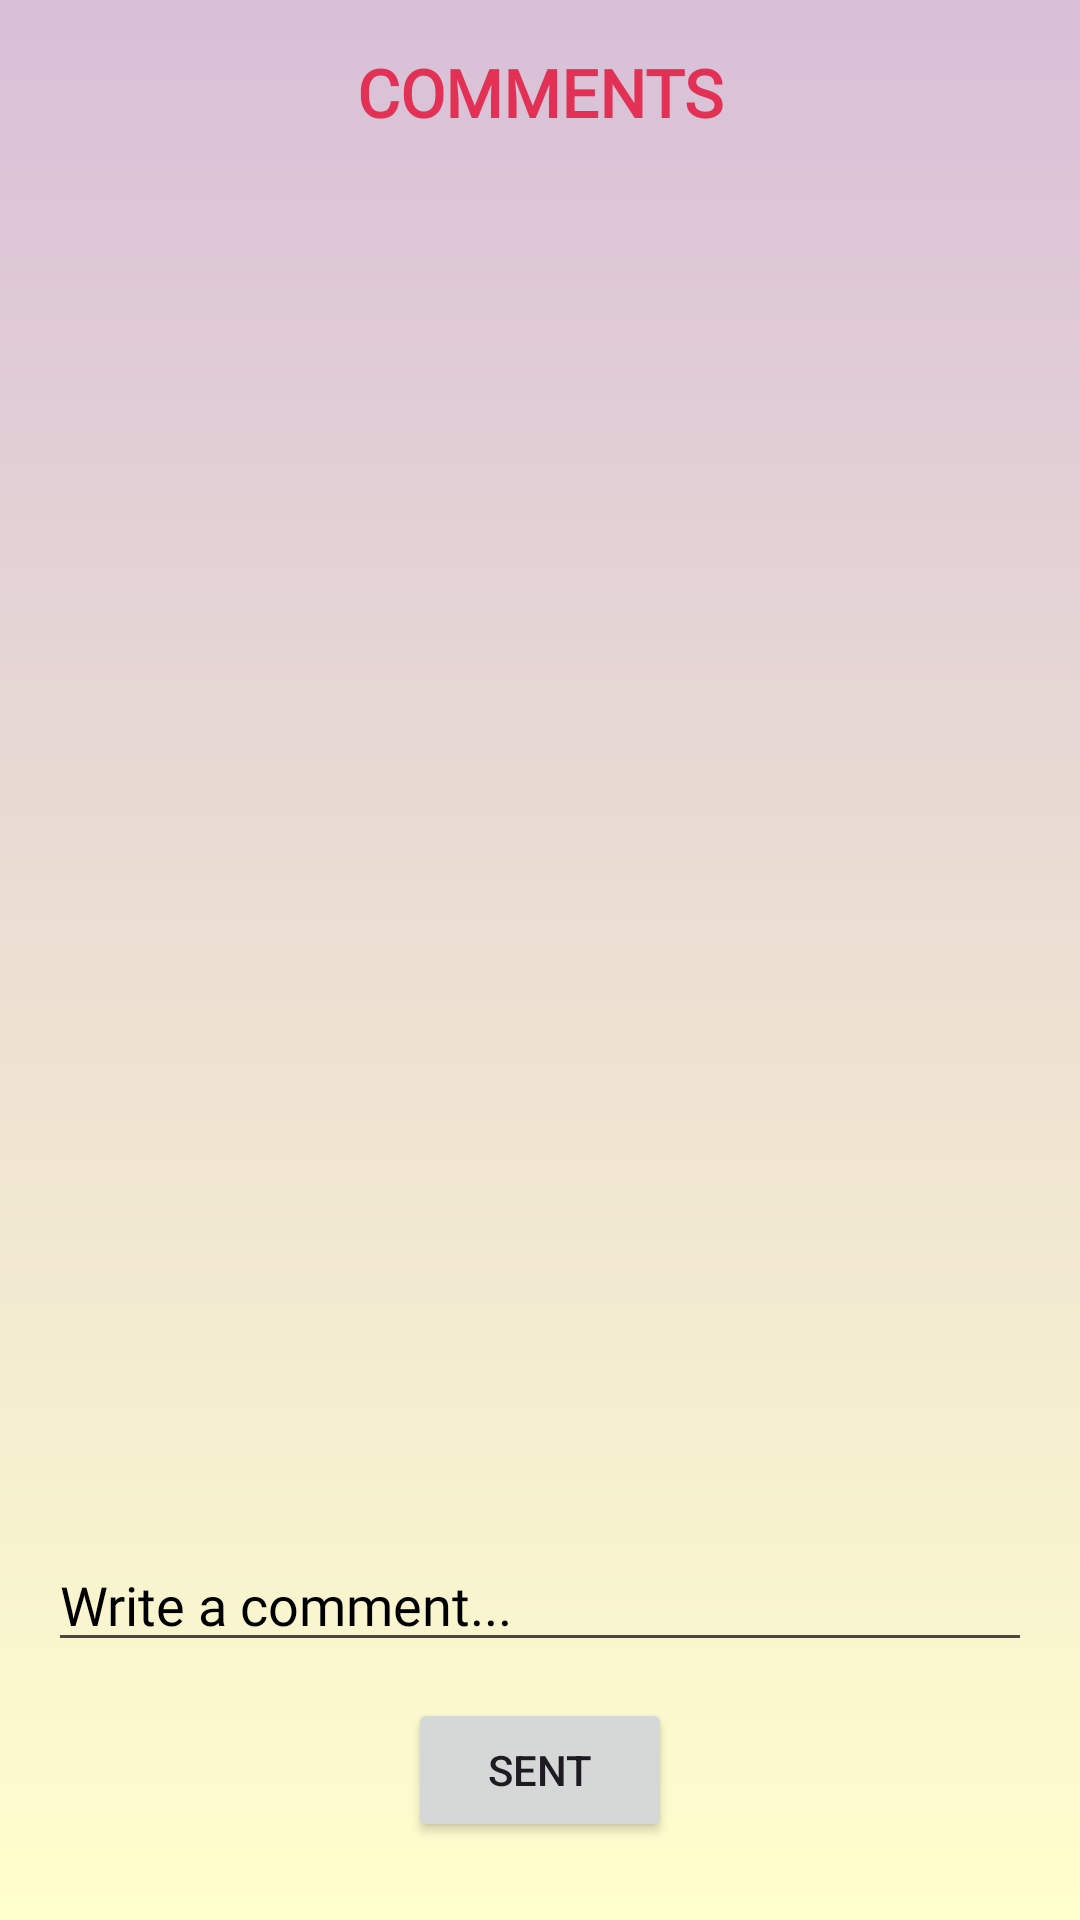

Here is an Android app screen rendered from its layout file. Give the layout XML and the strings, colors and styles it references.
<!-- AndroidManifest.xml: application theme Theme.GhibliTrunk -->
<!-- res/layout/fragment_comments.xml -->
<?xml version="1.0" encoding="utf-8"?>
<androidx.constraintlayout.widget.ConstraintLayout
    xmlns:android="http://schemas.android.com/apk/res/android"
    xmlns:app="http://schemas.android.com/apk/res-auto"
    xmlns:tools="http://schemas.android.com/tools"
    android:layout_width="match_parent"
    android:layout_height="match_parent"
    android:padding="16dp"
    android:background="@drawable/background_pastel_gradient"
    >

    
    <TextView
        android:id="@+id/tv_title"
        android:layout_width="wrap_content"
        android:layout_height="wrap_content"
        android:text="@string/comments_section"
        android:textSize="22sp"
        android:textStyle="bold"
        android:textColor="#E23155"
        android:fontFamily="@font/open_sans_semibold"
        app:layout_constraintStart_toStartOf="parent"
        app:layout_constraintEnd_toEndOf="parent"
        app:layout_constraintTop_toTopOf="parent" />

    
    <androidx.recyclerview.widget.RecyclerView
        android:id="@+id/rv_comments_list"
        android:layout_width="0dp"
        android:layout_height="0dp"
        android:layout_marginTop="20dp"
        android:layout_marginBottom="30dp"
        app:layout_constraintBottom_toTopOf="@+id/et_comment"
        app:layout_constraintEnd_toEndOf="parent"
        app:layout_constraintStart_toStartOf="parent"
        app:layout_constraintTop_toBottomOf="@+id/tv_title" />

    
    <EditText
        android:id="@+id/et_comment"
        android:layout_width="0dp"
        android:layout_height="wrap_content"
        android:layout_marginTop="16dp"
        android:layout_marginBottom="70dp"
        android:hint="@string/write_a_comment"
        android:fontFamily="@font/open_sans_semibold"
        android:textColorHint="#000000"
        android:textColor="#000000"
        app:layout_constraintBottom_toBottomOf="parent"
        app:layout_constraintEnd_toEndOf="parent"
        app:layout_constraintStart_toStartOf="parent"
        app:layout_constraintTop_toBottomOf="@+id/rv_comments_list" />

    
    <Button
        android:id="@+id/btn_submit"
        android:layout_width="wrap_content"
        android:layout_height="wrap_content"
        android:text="@string/sent_button"
        android:layout_marginBottom="10dp"
        app:layout_constraintBottom_toBottomOf="parent"
        app:layout_constraintEnd_toEndOf="parent"
        app:layout_constraintStart_toStartOf="parent" />

</androidx.constraintlayout.widget.ConstraintLayout>
<!-- resources referenced by this layout -->
<resources>
  <!-- drawable background_pastel_gradient (drawable) -->
  <shape xmlns:android="http://schemas.android.com/apk/res/android">
      <gradient
          android:startColor="#FFFFCC"
          android:endColor="#D8BFD8"
          android:angle="90"
      />
  </shape>
  <string name="comments_section">COMMENTS</string>
  <string name="sent_button">Sent</string>
  <string name="write_a_comment">Write a comment...</string>
  <style name="Theme.GhibliTrunk" parent="Base.Theme.GhibliTrunk" />
  <style name="Base.Theme.GhibliTrunk" parent="Theme.Material3.DayNight.NoActionBar">
          
          
      </style>
</resources>
